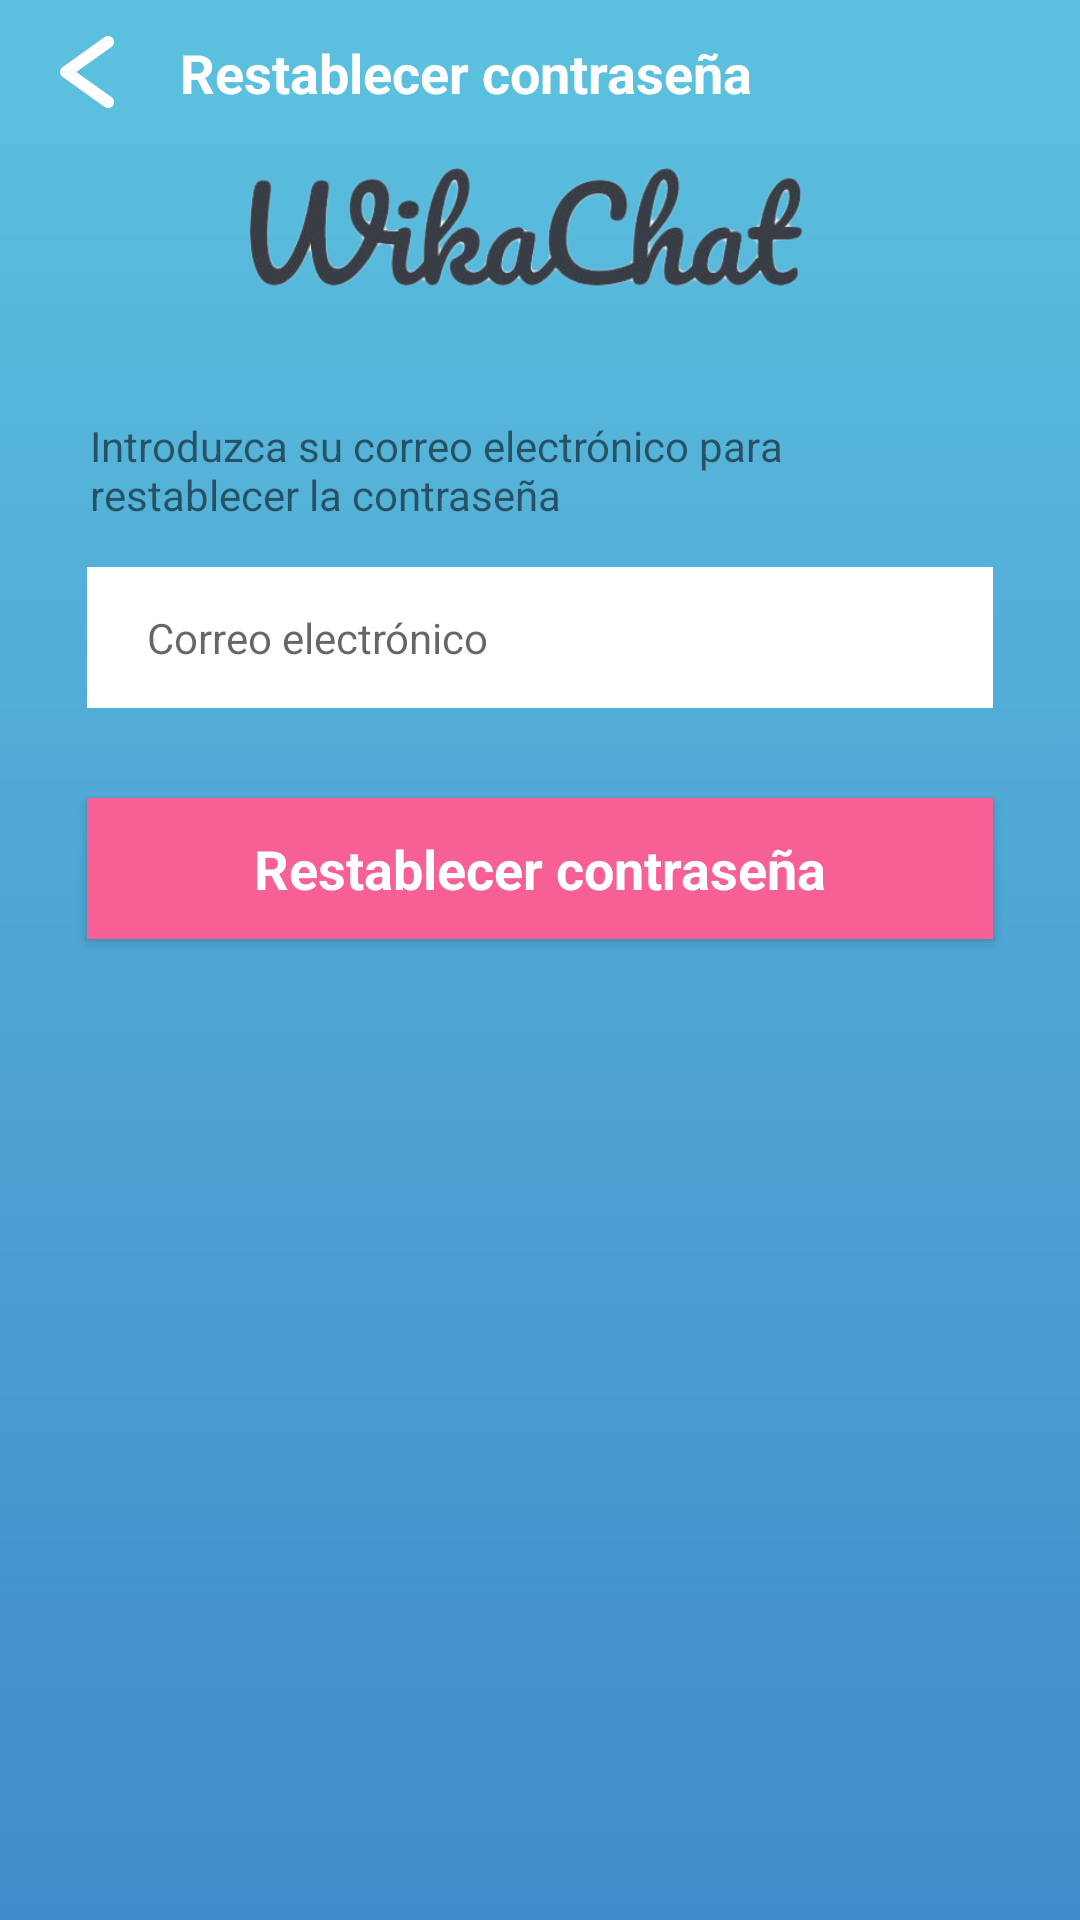

Produce the Android XML layout that renders to this screen, including the resource entries it uses.
<!-- AndroidManifest.xml: application theme AppTheme -->
<!-- res/layout/activity_reset_password.xml -->
<?xml version="1.0" encoding="utf-8"?>
<androidx.constraintlayout.widget.ConstraintLayout xmlns:android="http://schemas.android.com/apk/res/android"
    xmlns:app="http://schemas.android.com/apk/res-auto"
    xmlns:tools="http://schemas.android.com/tools"
    android:id="@+id/relativeLayout"
    android:layout_width="match_parent"
    android:layout_height="match_parent"
    android:background="@drawable/main_background_gradient"
    tools:context=".activities.Login">

    <androidx.appcompat.widget.Toolbar
        android:id="@+id/toolbar"
        android:layout_width="match_parent"
        android:layout_height="48dp"
        android:background="@color/colorPrimary"
        app:layout_constraintStart_toStartOf="parent"
        app:layout_constraintTop_toTopOf="parent" />

    <ImageView
        android:id="@+id/img_title"
        android:layout_width="198dp"
        android:layout_height="58dp"
        android:layout_marginTop="20dp"
        android:layout_marginBottom="500dp"
        app:layout_constraintBottom_toBottomOf="parent"
        app:layout_constraintEnd_toEndOf="parent"
        app:layout_constraintStart_toStartOf="parent"
        app:layout_constraintTop_toTopOf="parent"
        app:srcCompat="@drawable/title" />

    <Button
        android:id="@+id/btn_signin"
        style="@style/AccentButton"
        android:layout_width="302dp"
        android:layout_height="47dp"
        android:layout_marginTop="30dp"
        android:text="@string/reset_pwd_button"
        app:layout_constraintEnd_toEndOf="parent"
        app:layout_constraintStart_toStartOf="parent"
        app:layout_constraintTop_toBottomOf="@+id/tx_email" />


    <EditText
        android:id="@+id/tx_email"
        style="@style/NormalInput"
        android:layout_width="302dp"
        android:layout_height="47dp"
        android:layout_marginTop="5dp"
        android:ems="10"
        android:fontFamily="sans-serif"
        android:hint="@string/email"
        android:inputType="textEmailAddress"
        app:layout_constraintEnd_toEndOf="parent"
        app:layout_constraintStart_toStartOf="parent"
        app:layout_constraintTop_toBottomOf="@+id/textView4" />

    <TextView
        android:id="@+id/tv_contact_name"
        android:layout_width="wrap_content"
        android:layout_height="wrap_content"
        android:layout_marginStart="15dp"
        android:text="@string/title_reset_password"
        android:textColor="@android:color/white"
        android:textSize="18dp"
        android:textStyle="bold"
        app:layout_constraintBottom_toBottomOf="@+id/toolbar"
        app:layout_constraintStart_toEndOf="@+id/btn_back_arrow"
        app:layout_constraintTop_toTopOf="@+id/toolbar" />

    <ImageButton
        android:id="@+id/btn_back_arrow"
        android:layout_width="30dp"
        android:layout_height="30dp"
        android:layout_marginStart="15dp"
        android:background="@drawable/back_arrow"
        app:layout_constraintBottom_toBottomOf="@+id/toolbar"
        app:layout_constraintStart_toStartOf="@+id/toolbar"
        app:layout_constraintTop_toTopOf="@+id/toolbar"
        app:srcCompat="@drawable/transparent" />

    <TextView
        android:id="@+id/textView4"
        android:layout_width="300dp"
        android:layout_height="45dp"
        android:layout_marginTop="30dp"
        android:text="@string/reset_pwd_info"
        app:layout_constraintEnd_toEndOf="parent"
        app:layout_constraintStart_toStartOf="parent"
        app:layout_constraintTop_toBottomOf="@+id/img_title" />

</androidx.constraintlayout.widget.ConstraintLayout>
<!-- resources referenced by this layout -->
<resources>
  <color name="colorPrimary">#5BC0DE</color>
  <!-- drawable back_arrow: png bitmap (drawable-v24, 3722 bytes) -->
  <!-- drawable main_background_gradient (drawable-v24) -->
  <?xml version="1.0" encoding="utf-8"?>
  <selector xmlns:android="http://schemas.android.com/apk/res/android" android:layout_height="731dp" android:layout_width="413dp">
      <item>
          <shape>
              <gradient
                  android:angle="90"
                  android:startColor="#428BCA"
                  android:endColor="#5BC0DE"
                  android:type="linear" />
          </shape>
      </item>
  </selector>
  <!-- drawable title: png bitmap (drawable-v24, 62156 bytes) -->
  <!-- drawable transparent: png bitmap (drawable-v24, 17853 bytes) -->
  <string name="email">Correo electrónico</string>
  <string name="reset_pwd_button">Restablecer contraseña</string>
  <string name="reset_pwd_info">Introduzca su correo electrónico para restablecer la contraseña</string>
  <string name="title_reset_password">Restablecer contraseña</string>
  <style name="AccentButton" parent="android:Widget.Button">
          <item name="android:textColor">#ffffff</item>
          <item name="android:textStyle">bold</item>
          <item name="android:paddingLeft">0dp</item>
          <item name="android:typeface">normal</item>
          <item name="android:background">#F66095</item>
          <item name="android:textSize">18sp</item>
          <item name="android:fontFamily">sans-serif</item>
      </style>
  <style name="NormalInput" parent="android:Widget.EditText">
          <item name="android:textColor">#909090</item>
          <item name="android:textStyle">normal</item>
          <item name="android:paddingLeft">20dp</item>
          <item name="android:typeface">normal</item>
          <item name="android:background">#ffffff</item>
          <item name="android:textSize">14sp</item>
          <item name="android:fontFamily">sans-serif</item>
      </style>
  <style name="AppTheme" parent="Theme.AppCompat.Light.NoActionBar">
          
          <item name="colorPrimary">@color/colorPrimary</item>
          <item name="colorPrimaryDark">@color/colorPrimaryDark</item>
          <item name="colorAccent">@color/colorAccent</item>
      </style>
  <color name="colorPrimaryDark">#428BCA</color>
  <color name="colorAccent">#F66095</color>
</resources>
